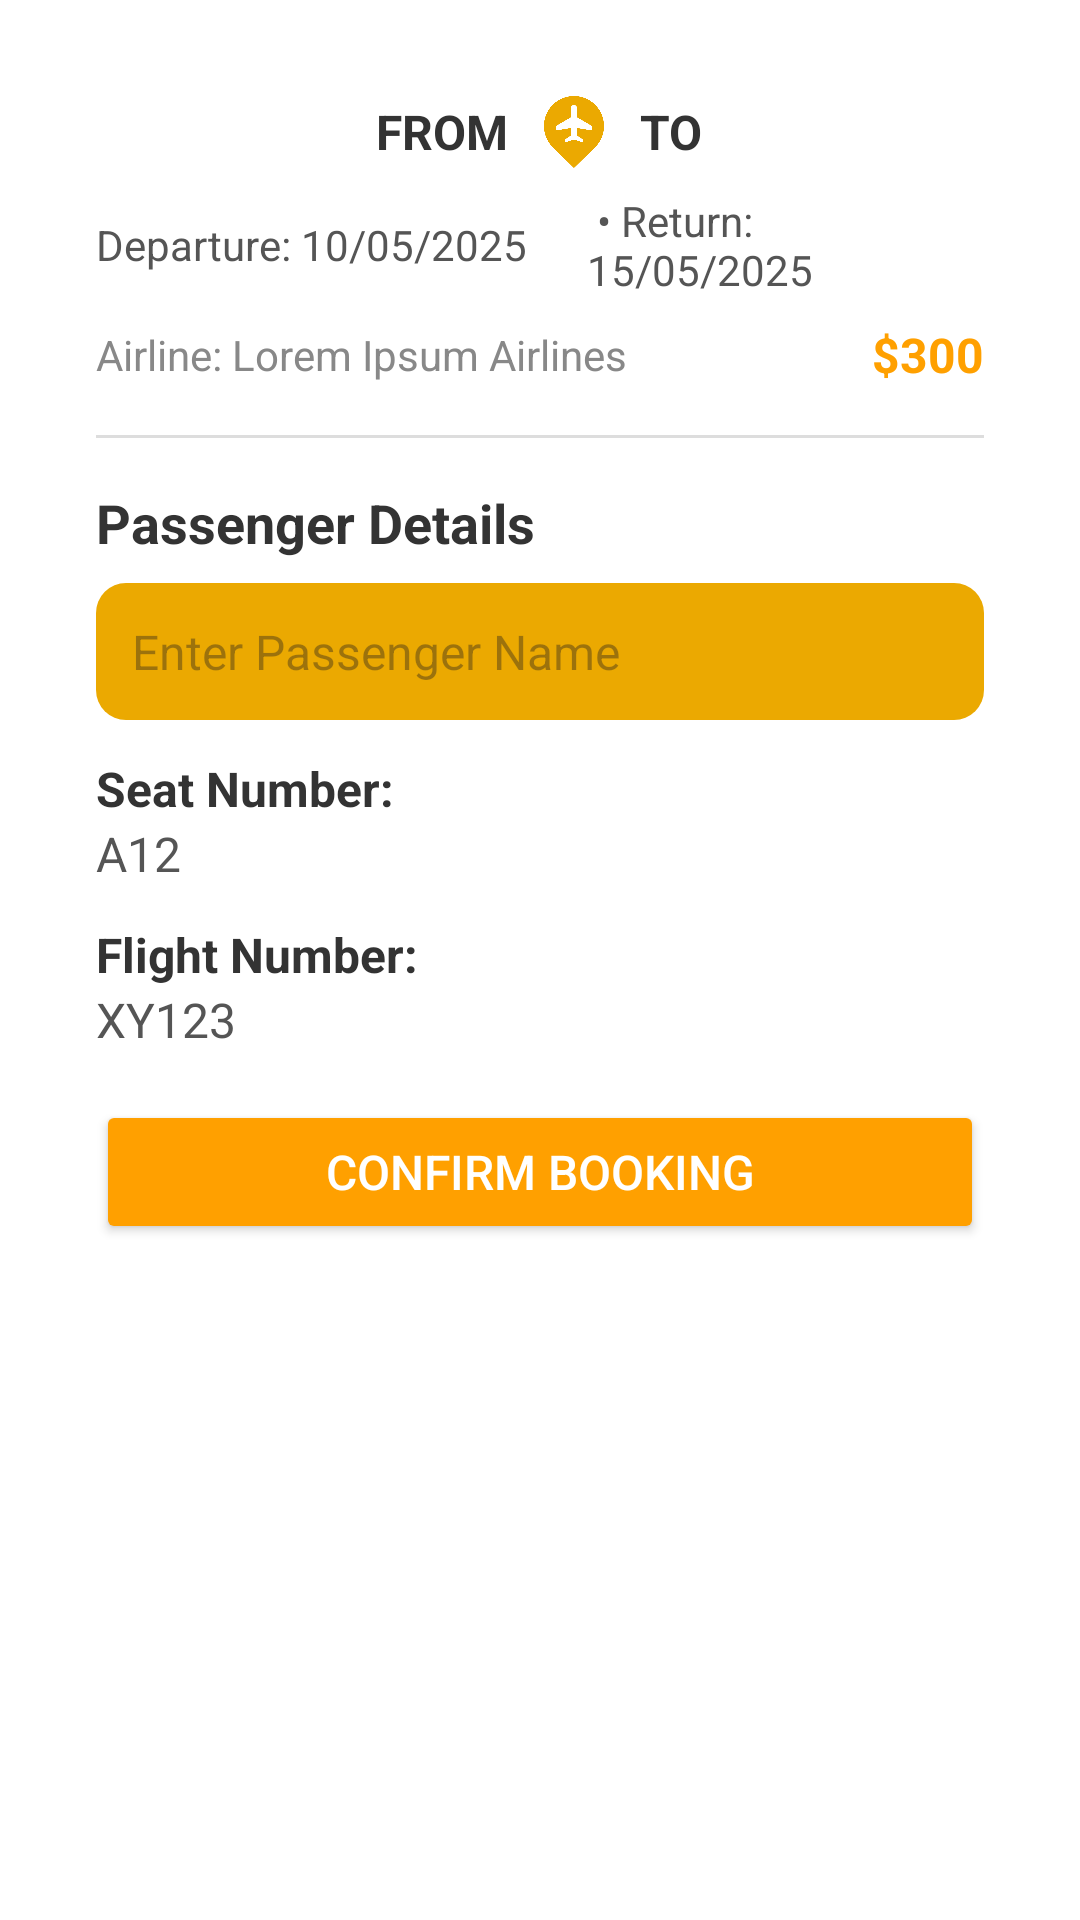

Reconstruct the res/layout file that produces this screen, plus the resources it refers to.
<!-- AndroidManifest.xml: application theme Theme.Montero_day1 -->
<!-- res/layout/activity_flight_details.xml -->
<?xml version="1.0" encoding="utf-8"?>
<LinearLayout xmlns:android="http://schemas.android.com/apk/res/android"
    android:layout_width="match_parent"
    android:layout_height="match_parent"
    android:background="#FFFFFF"
    android:padding="16dp">

    <LinearLayout
        android:layout_width="match_parent"
        android:layout_height="wrap_content"
        android:orientation="vertical"
        android:padding="16dp">

        
        <LinearLayout
            android:layout_width="match_parent"
            android:layout_height="wrap_content"
            android:gravity="center"
            android:orientation="horizontal"
            android:paddingBottom="8dp">

            <TextView
                android:id="@+id/fromLocation"
                android:layout_width="wrap_content"
                android:layout_height="wrap_content"
                android:text="FROM"
                android:textColor="#333333"
                android:textSize="16sp"
                android:textStyle="bold" />

            <ImageView
                android:layout_width="24dp"
                android:layout_height="24dp"
                android:layout_marginHorizontal="10dp"
                android:src="@drawable/ic_flight" />

            <TextView
                android:id="@+id/toLocation"
                android:layout_width="wrap_content"
                android:layout_height="wrap_content"
                android:text="TO"
                android:textColor="#333333"
                android:textSize="16sp"
                android:textStyle="bold" />
        </LinearLayout>

        
        <LinearLayout
            android:layout_width="match_parent"
            android:layout_height="wrap_content"
            android:gravity="center"
            android:orientation="horizontal"
            android:paddingBottom="8dp">

            <TextView
                android:id="@+id/departureDate"
                android:layout_width="wrap_content"
                android:layout_height="wrap_content"
                android:text="Departure: 10/05/2025"
                android:textColor="#555555"
                android:layout_marginEnd="20dp"
                android:textSize="14sp" />

            <TextView
                android:id="@+id/returnDate"
                android:layout_width="wrap_content"
                android:layout_height="wrap_content"
                android:text=" • Return: 15/05/2025"
                android:textColor="#555555"
                android:textSize="14sp"
                android:visibility="visible" />
        </LinearLayout>

        
        <LinearLayout
            android:layout_width="match_parent"
            android:layout_height="wrap_content"
            android:gravity="center_vertical"
            android:orientation="horizontal">

            <TextView
                android:id="@+id/airline"
                android:layout_width="0dp"
                android:layout_height="wrap_content"
                android:layout_weight="1"
                android:text="Airline: Lorem Ipsum Airlines"
                android:textColor="#888888"
                android:textSize="14sp" />

            <TextView
                android:id="@+id/price"
                android:layout_width="wrap_content"
                android:layout_height="wrap_content"
                android:text="$300"
                android:textColor="#FFA000"
                android:textSize="16sp"
                android:textStyle="bold" />
        </LinearLayout>

        
        <View
            android:layout_width="match_parent"
            android:layout_height="1dp"
            android:layout_marginVertical="16dp"
            android:background="#DDDDDD" />

        <TextView
            android:layout_width="match_parent"
            android:layout_height="wrap_content"
            android:paddingBottom="8dp"
            android:text="Passenger Details"
            android:textColor="#333333"
            android:textSize="18sp"
            android:textStyle="bold" />

        <EditText
            android:id="@+id/passengerName"
            android:layout_width="match_parent"
            android:layout_height="wrap_content"
            android:background="@drawable/rounded_background"
            android:hint="Enter Passenger Name"
            android:inputType="textPersonName"
            android:padding="12dp"
            android:textSize="16sp" />

        <TextView
            android:layout_width="match_parent"
            android:layout_height="wrap_content"
            android:paddingTop="12dp"
            android:text="Seat Number:"
            android:textColor="#333333"
            android:textSize="16sp"
            android:textStyle="bold" />

        <TextView
            android:id="@+id/seatNumber"
            android:layout_width="match_parent"
            android:layout_height="wrap_content"
            android:text="A12"
            android:textColor="#555555"
            android:textSize="16sp" />

        <TextView
            android:layout_width="match_parent"
            android:layout_height="wrap_content"
            android:paddingTop="12dp"
            android:text="Flight Number:"
            android:textColor="#333333"
            android:textSize="16sp"
            android:textStyle="bold" />

        <TextView
            android:id="@+id/flightNumber"
            android:layout_width="match_parent"
            android:layout_height="wrap_content"
            android:text="XY123"
            android:textColor="#555555"
            android:textSize="16sp" />

        
        <Button
            android:id="@+id/confirmBookingBtn"
            android:layout_width="match_parent"
            android:layout_height="wrap_content"
            android:layout_marginTop="16dp"
            android:backgroundTint="#FFA000"
            android:padding="12dp"
            android:text="CONFIRM BOOKING"
            android:textColor="#FFFFFF"
            android:textSize="16sp" />
    </LinearLayout>
</LinearLayout>
<!-- resources referenced by this layout -->
<resources>
  <!-- drawable ic_flight: png bitmap (drawable, 14504 bytes) -->
  <!-- drawable rounded_background (drawable) -->
  <shape xmlns:android="http://schemas.android.com/apk/res/android">
      <solid android:color="#eba901"/> 
      <corners android:radius="10dp"/> 
  </shape>
  <style name="Theme.Montero_day1" parent="Base.Theme.Montero_day1" />
  <style name="Base.Theme.Montero_day1" parent="Theme.Material3.DayNight.NoActionBar">
          
          
      </style>
</resources>
